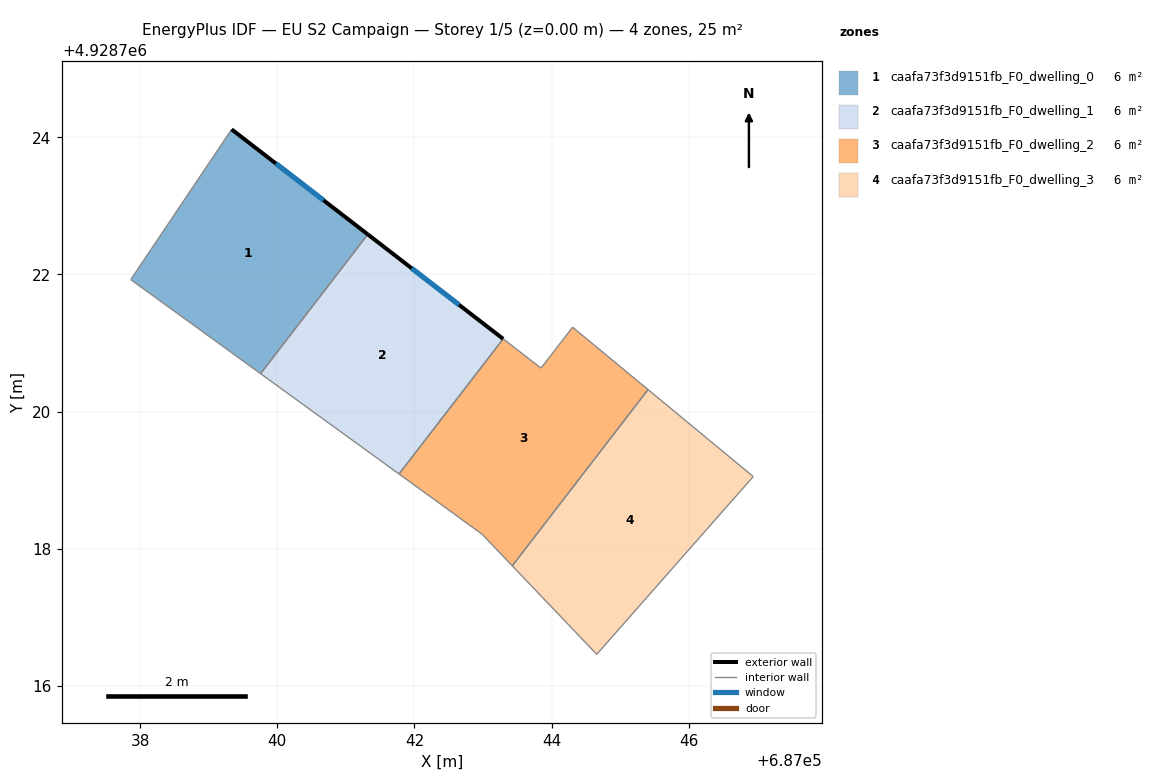
=== STOREY PLAN SPEC (per zone: floor XY polygon, exterior-wall plan segments, windows/doors) ===
zone 1: caafa73f3d9151fb_F0_dwelling_0  (6.3 m²)
  floor: (687039.76, 4928720.55) (687041.32, 4928722.58) (687039.33, 4928724.12) (687037.86, 4928721.92)
  exterior wall: (687039.33, 4928724.12) – (687041.32, 4928722.58)  [2.5 m]
    window: (687039.98, 4928723.62) – (687040.67, 4928723.08)  [0.9 m²]
  interior walls: 3
zone 2: caafa73f3d9151fb_F0_dwelling_1  (6.3 m²)
  floor: (687041.78, 4928719.09) (687043.29, 4928721.06) (687041.32, 4928722.58) (687039.76, 4928720.55)
  exterior wall: (687041.32, 4928722.58) – (687043.29, 4928721.06)  [2.5 m]
    window: (687041.96, 4928722.09) – (687042.65, 4928721.56)  [0.9 m²]
  interior walls: 3
zone 3: caafa73f3d9151fb_F0_dwelling_2  (6.3 m²)
  floor: (687043.43, 4928717.75) (687045.41, 4928720.32) (687044.31, 4928721.23) (687043.84, 4928720.63) (687043.29, 4928721.06) (687041.78, 4928719.09) (687042.98, 4928718.21)
  interior walls: 7
zone 4: caafa73f3d9151fb_F0_dwelling_3  (6.3 m²)
  floor: (687044.66, 4928716.46) (687046.94, 4928719.05) (687045.41, 4928720.32) (687043.43, 4928717.75)
  interior walls: 4

=== DERIVED (storey summary) ===
Building: EU S2 Campaign
Storey: 1 of 5  (floor level z = 0.00 m)
Storey gross floor area: 25.2 m²
Zones on this storey: 4
  - caafa73f3d9151fb_F0_dwelling_0: floor 6.3 m²; exterior wall 2.5 m (7.5 m²); 1 window(s) 0.9 m²; WWR 12.2%
  - caafa73f3d9151fb_F0_dwelling_1: floor 6.3 m²; exterior wall 2.5 m (7.5 m²); 1 window(s) 0.9 m²; WWR 12.2%
  - caafa73f3d9151fb_F0_dwelling_2: floor 6.3 m²
  - caafa73f3d9151fb_F0_dwelling_3: floor 6.3 m²
Zone adjacency (shared interzone walls):
  - caafa73f3d9151fb_F0_dwelling_0 ↔ caafa73f3d9151fb_F0_dwelling_1
  - caafa73f3d9151fb_F0_dwelling_1 ↔ caafa73f3d9151fb_F0_dwelling_2
  - caafa73f3d9151fb_F0_dwelling_2 ↔ caafa73f3d9151fb_F0_dwelling_3